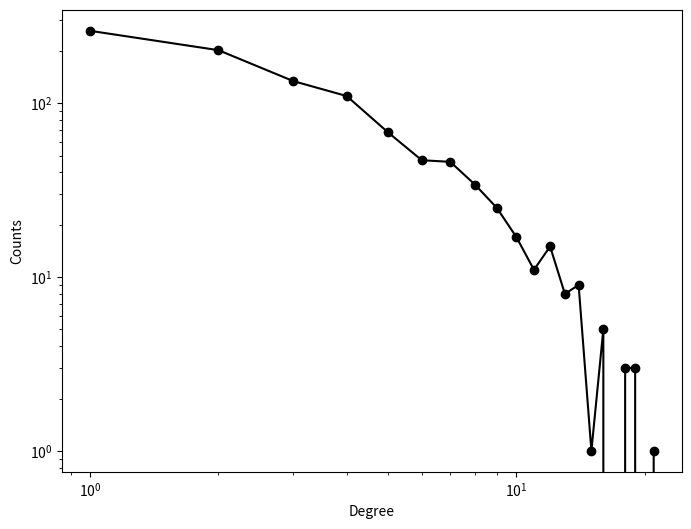
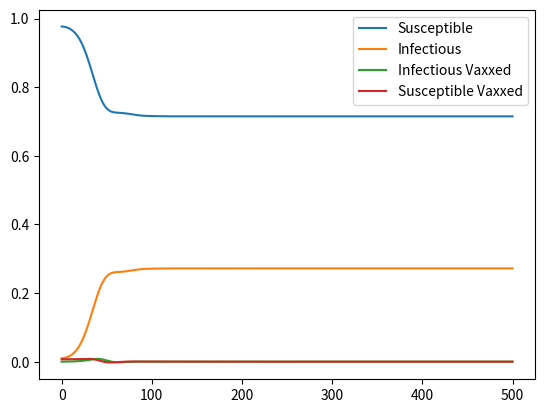

Here is the Python script that generated these plots, in order: (Note: this script raises an exception after producing the figures.)
# Import networkx and a network file
import math
import random

import networkx as nx
# import wget as wget
import matplotlib.pyplot as plt
import numpy as np
import pandas as pd


def Get_Configuration_Model(degree_freq):
    # file = wget.download('http://snap.stanford.edu/data/as20000102.txt.gz')
    stublist = []
    ind = 0
    for deg in range(len(degree_freq) - 1):
        for i in range(degree_freq[deg]):
            seq = [ind] * deg
            stublist.extend(seq)
            ind = ind + 1
    adj_list = list()
    random.shuffle(stublist)
    for i in range(len(stublist) - 1):
        if i % 2 == 0:
            adj_list.append((stublist[i], stublist[i + 1]))
    # df = pd.DataFrame.from_records(adj_list, columns=['start', 'edge'])
    # df.to_csv('Data/stubs.csv')
    configuration_model = nx.MultiGraph()  # nx.parse_edgelist(adj_list)
    configuration_model.add_edges_from(adj_list)
    return configuration_model


def uniform_attachment(G):
    # pick attachment
    nodes = 1 if G.number_of_nodes() == 0 else G.number_of_nodes()
    weights = np.random.geometric(0.25, nodes)
    neighbor = random.choices(G.nodes, weights=np.random.geometric(0.25, weights), k=1)
    # add new node
    new_node = G.number_of_nodes()
    G.add_node(new_node)
    # pick attachment
    # add edge
    G.add_edge(new_node, neighbor)
    # update degrees
    G.nodes[new_node]['state'] = 1
    G.nodes[neighbor]['state'] = 1 + G.nodes[neighbor]['state']
    return (G)


def graph_exponential_dist():
    z = [int(np.random.exponential(scale=5)) for i in range(1000)]
    if sum(z)%2 != 0:
        z[0] += 1
    configuration_model = nx.configuration_model(z)  # Get_Configuration_Model(z)
    return configuration_model


def graph_geometric_dist():
    z = [int(np.random.geometric(p=0.25)) for i in range(1000)]
    if sum(z)%2 != 0:
        z[0] += 1
    configuration_model = nx.configuration_model(z) # Get_Configuration_Model(z)
    return configuration_model


def og_initial_conditions(degree_freq):
    I0 = 0.01  # initial fraction of infected nodes
    Iv0 = 0.00
    Sv0 = 0.4
    S0 = 1.0 - I0 - Sv0 - Iv0
    Sk = np.zeros((len(degree_freq)))  # array for expected S_k
    Ik = np.zeros((len(degree_freq)))  # array for expected I_k
    Svk = np.zeros((len(degree_freq)))  # array for expected I_k
    Ivk = np.zeros((len(degree_freq)))  # array for expected I_k

    for k in range(len(degree_freq)):
        # set an expectation of I0 fraction of nodes of degree k infectious
        Sk[k] = degree_freq[k] * S0
        Svk[k] = degree_freq[k] * Sv0
        Ik[k] = degree_freq[k] * I0
        Ivk[k] = degree_freq[k] * Iv0
    return Sk, Svk, Ik, Ivk, S0, Sv0, I0, Iv0


def part_d_initial_conditions(degree_freq):
    I0 = 0.01  # initial fraction of infected nodes
    Iv0 = 0.00
    k_60_0 = np.ceil(0.6 * len(degree_freq))
    cnt = 0

    degrees_by_node = [val for (node, val) in configuration_model.degree()]
    # find degrees by node where node degree is in top 40%
    for i in range(len(degrees_by_node)):
        if degrees_by_node[i] > k_60_0:
            cnt += 1
    Sv0 = (cnt / configuration_model.number_of_nodes())
    S0 = 1.0 - I0 - Sv0 - Iv0

    Sk = np.zeros((len(degree_freq)))  # array for expected S_k
    Ik = np.zeros((len(degree_freq)))  # array for expected I_k
    Svk = np.zeros((len(degree_freq)))  # array for expected I_k
    Ivk = np.zeros((len(degree_freq)))  # array for expected I_k

    for k in range(len(degree_freq)):
        # set an expectation of I0 fraction of nodes of degree k infectious
        Sk[k] = degree_freq[k] * S0
        if k > k_60_0:
            Svk[k] = 1 #degree_freq[k]
        Ik[k] = degree_freq[k] * I0
        Ivk[k] = degree_freq[k] * Iv0
    return Sk, Svk, Ik, Ivk, S0, Sv0, I0, Iv0


# configuration_model = graph_exponential_dist()
configuration_model = graph_geometric_dist()

# gather some info about the model
degree_freq = nx.degree_histogram(configuration_model)
degrees = range(len(degree_freq))
G_deg_sum = [a * b for a, b in zip(degree_freq, range(0, len(degree_freq)))]
total_degree = sum(G_deg_sum)

avg_k = sum(G_deg_sum) / configuration_model.number_of_nodes()
print(avg_k)

# set up deg freq plot if we want
plt.figure(figsize=(8, 6))
plt.loglog(degrees[1:], degree_freq[1:], 'ko-')
plt.xlabel('Degree')
plt.ylabel('Counts')

# Parameters of the model
alpha = .10
beta = .03  # transmission rate
rho = 0.1
rho = 0.001

# Initial conditions
# Sk, Svk, Ik, Ivk, S0, Sv0, I0, Iv0 = og_initial_conditions(degree_freq)
Sk, Svk, Ik, Ivk, S0, Sv0, I0, Iv0  = part_d_initial_conditions(degree_freq)

# Run the model
# Discrete steps of Euler's methods
res = []  # list of results
history = []
S = S0
I = I0 # set initial conditions
Iv = Iv0
Sv = Sv0
h = .01  # timestep
T = np.arange(1, 500 / h)
for t in T:

    # Calculate the mean-field
    theta = 0.0
    for k in range(len(degree_freq)):
        theta += k * (Ik[k] + Ivk[k]) / total_degree
    history.append(theta)

    # Set initial global quantities
    S = 0.0
    I = 0.0
    Iv = 0.0
    Sv = 0.0

    # Run Euler's method for all degree classes k
    for k in range(len(degree_freq)):
        # calculate speeds+ alpha * Ik[k]
        delta_Sk = -beta * k * theta * Sk[k] + alpha * Ik[k]
        delta_Svk = (1 - rho) * -beta * k * theta * Ivk[k] + alpha * Ivk[k]
        delta_Ik = beta * k * theta * Sk[k] - alpha * Ik[k]
        delta_Ivk = (1 - rho) * beta * k * theta * Svk[k] - alpha * Ivk[k]

        # update dynamical variables
        Sk[k] += delta_Sk * h  # Ik(t+h)
        Svk[k] += delta_Svk * h  # Ik(t+h)
        Ik[k] += delta_Ik * h  # Ik(t+h)
        Ivk[k] += delta_Ivk * h

        # update global quantities
        S += Sk[k]
        Sv += Svk[k]
        I += Ik[k]
        Iv += Ivk[k]
    res.append((S / configuration_model.number_of_nodes(),
                I / configuration_model.number_of_nodes(),
                Sv / configuration_model.number_of_nodes(),
                Iv / configuration_model.number_of_nodes()
                )
               )

# zip unpacked list of tuples (n-th elements all together)
# map them to arrays
St, It, Svt, Ivt = map(np.array, zip(*res))

# plot results
fig, ax = plt.subplots()
ax.plot(h * T, St, label='Susceptible')
ax.plot(h * T, It, label='Infectious')
ax.plot(h * T, Ivt, label='Infectious Vaxxed')
ax.plot(h * T, Svt, label='Susceptible Vaxxed')
# ax.plot(h*T,Rt, 'g', label='Recovered')
ax.legend()
fig.show()
fig.savefig('Data/It')
